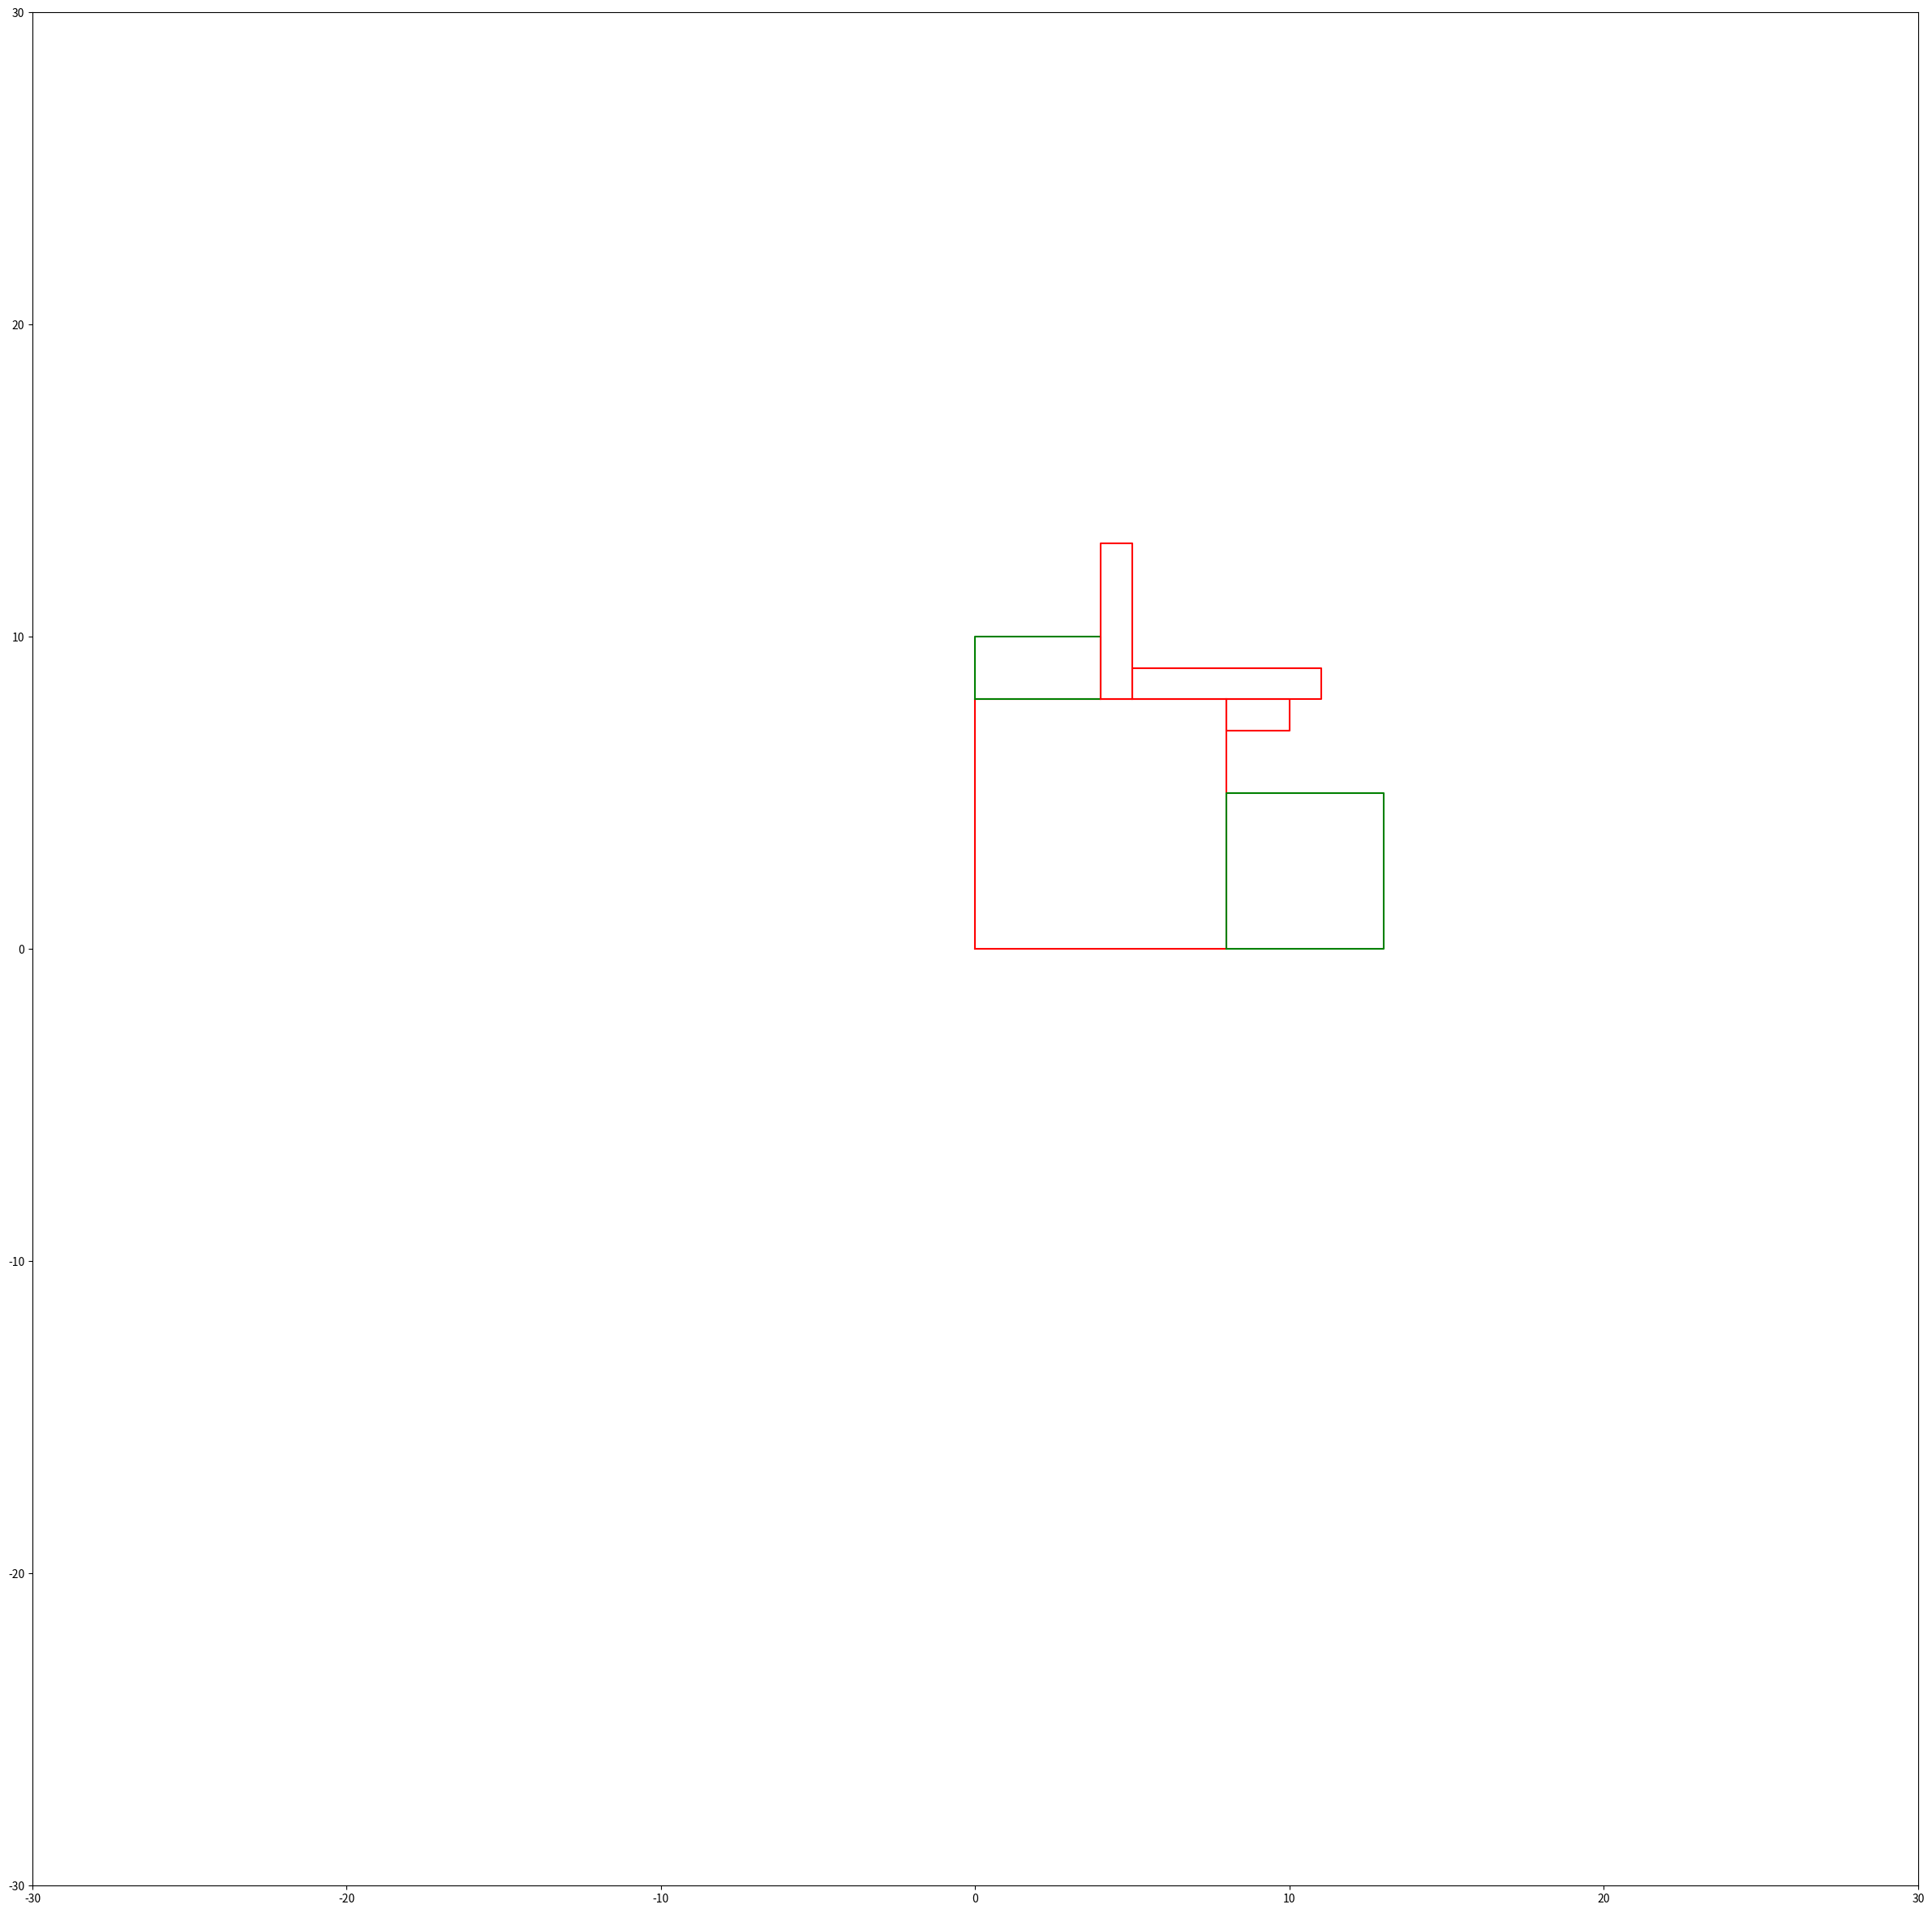

Write Python code to recreate this figure. (Note: this script raises an exception after producing the figure.)
# -*- coding: utf-8 -*-

import copy
import matplotlib.pyplot as plt
from matplotlib.backends.backend_pdf import PdfPages


graph = {
    'a': ['b', 'c', 'd', 'e'],
    'b': ['d', 'c'],
    'c': ['e'],
    'd': [],
    'e': ['f'],
    'f': []
}

rooms = {
    'a': [8, 8],
    'b': [4, 2],
    'c': [1, 5],
    'd': [6, 1],
    'e': [2, 1],
    'f': [5, 5],
}


#
#   Start point
#

pos = [[0, 0], [0, 0], [0, 0], [0, 0]]


#
#   Drawing functions
#


def draw_x_pos_up(room, position=[[0, 0], [0, 0], [0, 0], [0, 0]]):
    ''' Append placement in upstream direction '''

    plt.plot([position[1][0], position[1][0] + room[0], position[1][0] + room[0], position[1][0], position[1][0]],
             [position[1][1], position[1][1], position[1][1] + room[1], position[1][1] + room[1], position[1][1]],
             color='red')
    position = [[position[1][0], position[1][1]],
                [position[1][0] + room[0], position[1][1]],
                [position[1][0] + room[0], position[1][1] + room[1]],
                [position[1][0], position[1][1] + room[1]]
    ]
    return position


def draw_x_pos_down(room, position=[[0, 0], [0, 0], [0, 0], [0, 0]]):
    ''' Append placement in downstream direction '''

    plt.plot([position[2][0], position[2][0] + room[0], position[2][0] + room[0], position[2][0], position[2][0]],
             [position[2][1], position[2][1], position[2][1] - room[1], position[2][1] - room[1], position[2][1]],
             color='red')
    position = [[position[2][0], position[2][1] - room[1]],
                [position[2][0] + room[0], position[2][1] - room[1]],
                [position[2][0] + room[0], position[2][1]],
                [position[2][0], position[1][1]]
    ]
    return position


def draw_x_neg_up(room, position=[[0, 0], [0, 0], [0, 0], [0, 0]]):
    ''' Append placement in upstream direction '''

    plt.plot([position[0][0], position[0][0] - room[0], position[0][0] - room[0], position[0][0], position[0][0]],
             [position[0][1], position[0][1], position[0][1] + room[1], position[0][1] + room[1], position[0][1]],
             color='blue')
    position = [[position[0][0] - room[0], position[0][1]],
                [position[0][0], position[0][1]],
                [position[0][0], position[0][1] + room[1]],
                [position[0][0] - room[0], position[0][1] + room[1]]
    ]
    return position


def draw_x_neg_down(room, position=[[0, 0], [0, 0], [0, 0], [0, 0]]):
    ''' Append placement in downstream direction '''

    plt.plot([position[3][0], position[3][0] - room[0], position[3][0] - room[0], position[3][0], position[3][0]],
             [position[3][1], position[3][1], position[3][1] - room[1], position[3][1] - room[1], position[3][1]],
             color='blue')
    position = [[position[3][0] - room[0], position[3][1] - room[1]],
                [position[3][0], position[3][1] - room[1]],
                [position[3][0], position[3][1]],
                [position[3][0] - room[0], position[3][1]]
    ]
    return position


def draw_y_pos_fw(room, position=[[0, 0], [0, 0], [0, 0], [0, 0]]):
    ''' Append placement in forward direction '''

    plt.plot([position[3][0], position[3][0] + room[0], position[3][0] + room[0], position[3][0], position[3][0]],
             [position[3][1], position[3][1], position[3][1] + room[1], position[3][1] + room[1], position[3][1]],
             color='green')
    position = [[position[3][0], position[3][1]],
                [position[3][0] + room[0], position[3][1]],
                [position[3][0] + room[0], position[3][1] + room[1]],
                [position[3][0], position[3][1] + room[1]]
    ]
    return position


def draw_y_pos_rv(room, position=[[0, 0], [0, 0], [0, 0], [0, 0]]):
    ''' Append placement in reverse direction '''

    plt.plot([position[2][0], position[2][0] - room[0], position[2][0] - room[0], position[2][0], position[2][0]],
             [position[2][1], position[2][1], position[2][1] + room[1], position[2][1] + room[1], position[2][1]],
             color='green')
    position = [[position[2][0] - room[0], position[2][1]],
                [position[2][0], position[2][1]],
                [position[2][0], position[2][1] + room[1]],
                [position[2][0] - room[0], position[2][1] + room[1]]
    ]
    return position


def draw_y_neg_fw(room, position=[[0, 0], [0, 0], [0, 0], [0, 0]]):
    ''' Append placement in forward direction '''

    plt.plot([position[0][0], position[0][0] + room[0], position[0][0] + room[0], position[0][0], position[0][0]],
             [position[0][1], position[0][1], position[0][1] - room[1], position[0][1] - room[1], position[0][1]],
             color='pink')
    position = [[position[0][0], position[0][1] - room[1]],
                [position[0][0] + room[0], position[0][1]],
                [position[0][0] + room[0], position[0][1] - room[1]],
                [position[0][0], position[0][1] - room[1]]
    ]
    return position


def draw_y_neg_rv(room, position=[[0, 0], [0, 0], [0, 0], [0, 0]]):
    ''' Append placement in reverse direction '''

    plt.plot([position[1][0], position[1][0] - room[0], position[1][0] - room[0], position[1][0], position[1][0]],
             [position[1][1], position[1][1], position[1][1] - room[1], position[1][1] - room[1], position[1][1]],
             color='pink')
    position = [[position[1][0] - room[0], position[1][1] - room[1]],
                [position[1][0], position[1][1] - room[1]],
                [position[1][0], position[1][1]],
                [position[1][0] - room[0], position[1][1]]
    ]
    return position


#
#   Surround allocating functions
#

def surround_me_n(neighbors_list, built_dict, previous_room):
    '''
    Allocates adjacent rooms. Form North.
    Fill around Previous Room by the Neighbours.
    :return: DICT of the built rooms coordinates.
    '''
    main_room = built_dict[previous_room]
    count = 0
    for i in neighbors_list:

        if i not in built_dict:

            if count == 0:
                built_dict['{}'.format(i)] = draw_x_pos_down(rooms[i], built_dict[previous_room]) + ['n']

            if count == 1:
                if built_dict[previous_room][1][0] > main_room[1][0] and \
                                built_dict[previous_room][0][1] > main_room[0][1]:
                    built_dict['{}'.format(i)] = draw_y_neg_fw(rooms[i], built_dict[previous_room]) + ['n']
                else:
                    built_dict['{}'.format(i)] = draw_y_neg_rv(rooms[i], main_room) + ['n']

            if count == 2:
                if built_dict[previous_room][1][0] > main_room[1][0] and \
                                built_dict[previous_room][0][1] > main_room[0][1]:
                    built_dict['{}'.format(i)] = draw_y_neg_fw(rooms[i], built_dict[previous_room]) + ['n']
                elif built_dict[previous_room][0][0] == main_room[1][0] and \
                                built_dict[previous_room][0][1] <= main_room[0][1]:
                    built_dict['{}'.format(i)] = draw_y_neg_rv(rooms[i], main_room) + ['n']
                elif built_dict[previous_room][0][1] < main_room[0][1] and \
                                built_dict[previous_room][0][0] > main_room[0][0]:
                    built_dict['{}'.format(i)] = draw_x_neg_down(rooms[i], built_dict[previous_room]) + ['n']
                else:
                    built_dict['{}'.format(i)] = draw_x_neg_up(rooms[i], main_room) + ['e']

            if count == 3:
                if built_dict[previous_room][1][0] > main_room[1][0] and \
                                built_dict[previous_room][0][1] > main_room[0][1]:
                    built_dict['{}'.format(i)] = draw_y_neg_fw(rooms[i], built_dict[previous_room]) + ['n']
                elif built_dict[previous_room][0][0] == main_room[1][0] and \
                                built_dict[previous_room][0][1] <= main_room[0][1]:
                    built_dict['{}'.format(i)] = draw_y_neg_rv(rooms[i], main_room) + ['n']
                elif built_dict[previous_room][0][1] < main_room[0][1] and \
                                built_dict[previous_room][0][0] > main_room[0][0]:
                    built_dict['{}'.format(i)] = draw_x_neg_down(rooms[i], built_dict[previous_room]) + ['n']
                elif built_dict[previous_room][2][1] == main_room[0][1] and \
                                built_dict[previous_room][0][0] <= main_room[0][0]:
                    built_dict['{}'.format(i)] = draw_x_neg_up(rooms[i], main_room) + ['e']
                else:
                    built_dict['{}'.format(i)] = draw_y_pos_rv(rooms[i], built_dict[previous_room]) + ['s']

            if count == 4:
                if built_dict[previous_room][1][0] > main_room[1][0] and \
                                built_dict[previous_room][0][1] > main_room[0][1]:
                    built_dict['{}'.format(i)] = draw_y_neg_fw(rooms[i], built_dict[previous_room]) + ['n']
                elif built_dict[previous_room][0][0] == main_room[1][0] and \
                                built_dict[previous_room][0][1] <= main_room[0][1]:
                    built_dict['{}'.format(i)] = draw_y_neg_rv(rooms[i], main_room) + ['n']
                elif built_dict[previous_room][0][1] < main_room[0][1] and \
                                built_dict[previous_room][0][0] > main_room[0][0]:
                    built_dict['{}'.format(i)] = draw_x_neg_down(rooms[i], built_dict[previous_room]) + ['n']
                elif built_dict[previous_room][2][1] == main_room[0][1] and \
                                built_dict[previous_room][0][0] <= main_room[0][0]:
                    built_dict['{}'.format(i)] = draw_x_neg_up(rooms[i], main_room) + ['e']
                else:
                    built_dict['{}'.format(i)] = draw_y_pos_rv(rooms[i], built_dict[previous_room]) + ['s']

        previous_room = i
        count += 1

        if built_dict[previous_room][2][1] > main_room[2][1]:
            return False

    return built_dict


def surround_me_e(neighbors_list, built_dict, previous_room):
    '''
    Allocates adjacent rooms. Form East.
    Fill around Previous Room by the Neighbours.
    :return: DICT of the built rooms coordinates.
    '''
    main_room = built_dict[previous_room]
    count = 0
    for i in neighbors_list:

        if i not in built_dict:

            if count == 0:
                built_dict['{}'.format(i)] = draw_y_neg_rv(rooms[i], built_dict[previous_room]) + ['n']

            if count == 1:
                if built_dict[previous_room][0][0] > main_room[0][0] and \
                                built_dict[previous_room][0][1] < main_room[0][1]:
                    built_dict['{}'.format(i)] = draw_x_neg_down(rooms[i], built_dict[previous_room]) + ['e']
                else:
                    built_dict['{}'.format(i)] = draw_x_neg_up(rooms[i], main_room) + ['s']

            if count == 2:
                if built_dict[previous_room][0][0] > main_room[0][0] and \
                                built_dict[previous_room][0][1] < main_room[0][1]:
                    built_dict['{}'.format(i)] = draw_x_neg_down(rooms[i], built_dict[previous_room]) + ['e']
                elif built_dict[previous_room][3][0] <= main_room[0][0] and \
                                built_dict[previous_room][2][0] > main_room[0][0]:
                    built_dict['{}'.format(i)] = draw_x_neg_up(rooms[i], main_room) + ['s']
                elif built_dict[previous_room][2][1] < main_room[3][1] and \
                                built_dict[previous_room][3][0] < main_room[0][0]:
                    built_dict['{}'.format(i)] = draw_y_pos_rv(rooms[i], built_dict[previous_room]) + ['s']
                else:
                    built_dict['{}'.format(i)] = draw_y_pos_fw(rooms[i], main_room) + ['w']

            if count == 3:
                if built_dict[previous_room][0][0] > main_room[0][0] and \
                                built_dict[previous_room][0][1] < main_room[0][1]:
                    built_dict['{}'.format(i)] = draw_x_neg_down(rooms[i], built_dict[previous_room]) + ['e']
                elif built_dict[previous_room][3][0] <= main_room[0][0] and \
                                built_dict[previous_room][2][0] > main_room[0][0] and \
                        built_dict[previous_room][0][1] < main_room[0][1]:
                    built_dict['{}'.format(i)] = draw_x_neg_up(rooms[i], main_room) + ['s']
                elif built_dict[previous_room][2][1] < main_room[3][1] and \
                                built_dict[previous_room][3][0] < main_room[0][0]:
                    built_dict['{}'.format(i)] = draw_y_pos_rv(rooms[i], built_dict[previous_room]) + ['s']
                elif built_dict[previous_room][2][1] > main_room[3][1] and \
                        built_dict[previous_room][2][0] > main_room[0][0]:
                    built_dict['{}'.format(i)] = draw_x_pos_up(rooms[i], built_dict[previous_room]) + ['s']
                else:
                    built_dict['{}'.format(i)] = draw_y_pos_fw(rooms[i], main_room) + ['w']

            if count == 4:
                if built_dict[previous_room][0][0] > main_room[0][0] and \
                                built_dict[previous_room][0][1] < main_room[0][1]:
                    built_dict['{}'.format(i)] = draw_x_neg_down(rooms[i], built_dict[previous_room]) + ['e']
                elif built_dict[previous_room][3][0] <= main_room[0][0] and \
                                built_dict[previous_room][2][0] > main_room[0][0] and \
                        built_dict[previous_room][0][1] < main_room[0][1]:
                    built_dict['{}'.format(i)] = draw_x_neg_up(rooms[i], main_room) + ['s']
                elif built_dict[previous_room][2][1] < main_room[3][1] and \
                                built_dict[previous_room][3][0] < main_room[0][0]:
                    built_dict['{}'.format(i)] = draw_y_pos_rv(rooms[i], built_dict[previous_room]) + ['s']
                elif built_dict[previous_room][2][1] > main_room[3][1] and \
                                built_dict[previous_room][2][0] > main_room[0][0]:
                    built_dict['{}'.format(i)] = draw_x_pos_up(rooms[i], built_dict[previous_room]) + ['s']
                else:
                    built_dict['{}'.format(i)] = draw_y_pos_fw(rooms[i], main_room) + ['w']

        previous_room = i
        count += 1

        if built_dict[previous_room][2][0] > main_room[1][0]:
            return False

    return built_dict


def surround_me_s(neighbors_list, built_dict, previous_room):
    '''
    Allocates adjacent rooms. Form South.
    Fill around Previous Room by the Neighbours.
    :return: DICT of the built rooms coordinates.
    '''
    main_room = built_dict[previous_room]
    count = 0
    for i in neighbors_list:

        if i not in built_dict:

            if built_dict[previous_room][0][1] <= main_room[0][1] and count > 1:
                return False

            if count == 0:
                built_dict['{}'.format(i)] = draw_x_neg_up(rooms[i], built_dict[previous_room]) + ['e']

            if count == 1:
                if built_dict[previous_room][2][1] < main_room[2][1] and \
                        built_dict[previous_room][1][0] == main_room[0][0]:
                    built_dict['{}'.format(i)] = draw_y_pos_rv(rooms[i], built_dict[previous_room]) + ['s']
                else:
                    built_dict['{}'.format(i)] = draw_y_pos_fw(rooms[i], main_room) + ['s']

            if count == 2:
                if built_dict[previous_room][2][1] < main_room[2][1] and \
                        built_dict[previous_room][1][0] == main_room[0][0]:
                    built_dict['{}'.format(i)] = draw_y_pos_rv(rooms[i], built_dict[previous_room]) + ['s']
                elif built_dict[previous_room][1][0] == main_room[0][0] and \
                        built_dict[previous_room][0][1] >= main_room[2][1]:
                    built_dict['{}'.format(i)] = draw_y_pos_fw(rooms[i], main_room) + ['s']
                elif main_room[0][0] < built_dict[previous_room][1][0] < main_room[1][0] and \
                        built_dict[previous_room][0][1] >= main_room[2][1]:
                    built_dict['{}'.format(i)] = draw_x_pos_up(rooms[i], built_dict[previous_room]) + ['n']
                elif built_dict[previous_room][2][1] >= main_room[3][1] and \
                        built_dict[previous_room][1][0] < main_room[2][0]:
                    built_dict['{}'.format(i)] = draw_y_pos_fw(rooms[i], main_room) + ['s']
                else:
                    built_dict['{}'.format(i)] = draw_x_pos_down(rooms[i], main_room) + ['s']

            if count == 3:
                if built_dict[previous_room][2][1] < main_room[2][1] and \
                        built_dict[previous_room][1][0] == main_room[0][0]:
                    built_dict['{}'.format(i)] = draw_y_pos_rv(rooms[i], built_dict[previous_room]) + ['s']
                elif built_dict[previous_room][1][0] == main_room[0][0] and \
                        built_dict[previous_room][0][1] >= main_room[2][1]:
                    built_dict['{}'.format(i)] = draw_y_pos_fw(rooms[i], main_room) + ['s']
                elif main_room[0][0] < built_dict[previous_room][1][0] < main_room[1][0] and \
                        built_dict[previous_room][0][1] >= main_room[2][1]:
                    built_dict['{}'.format(i)] = draw_x_pos_up(rooms[i], built_dict[previous_room]) + ['s']
                elif built_dict[previous_room][0][1] < main_room[2][1] and \
                        built_dict[previous_room][0][0] == main_room[1][0]:
                    built_dict['{}'.format(i)] = draw_y_neg_fw(rooms[i], built_dict[previous_room]) + ['n']
                elif built_dict[previous_room][1][0] == main_room[0][0] and \
                        built_dict[previous_room][2][1] > main_room[3][1] and \
                        built_dict[previous_room][1][0] != main_room[0][0]:
                    built_dict['{}'.format(i)] = draw_x_pos_up(rooms[i], main_room) + ['s']
                elif built_dict[previous_room][2][1] >= main_room[3][1] and \
                        built_dict[previous_room][1][1] != main_room[2][1]:
                    built_dict['{}'.format(i)] = draw_y_pos_fw(rooms[i], main_room) + ['s']
                else:
                    built_dict['{}'.format(i)] = draw_x_pos_down(rooms[i], main_room) + ['s']

            if count == 4:
                if built_dict[previous_room][2][1] < main_room[2][1] and \
                        built_dict[previous_room][1][0] == main_room[0][0]:
                    built_dict['{}'.format(i)] = draw_y_pos_rv(rooms[i], built_dict[previous_room]) + ['s']
                elif built_dict[previous_room][1][0] == main_room[0][0] and \
                        built_dict[previous_room][0][1] >= main_room[2][1]:
                    built_dict['{}'.format(i)] = draw_y_pos_fw(rooms[i], main_room) + ['s']
                elif main_room[0][0] < built_dict[previous_room][1][0] < main_room[1][0] and \
                        built_dict[previous_room][0][1] >= main_room[2][1]:
                    built_dict['{}'.format(i)] = draw_x_pos_up(rooms[i], built_dict[previous_room]) + ['s']
                elif built_dict[previous_room][0][1] < main_room[2][1] and \
                        built_dict[previous_room][0][0] == main_room[1][0]:
                    built_dict['{}'.format(i)] = draw_y_neg_fw(rooms[i], built_dict[previous_room]) + ['n']
                elif built_dict[previous_room][1][0] == main_room[0][0] and \
                        built_dict[previous_room][2][1] > main_room[3][1] and \
                        built_dict[previous_room][1][0] != main_room[0][0]:
                    built_dict['{}'.format(i)] = draw_x_pos_up(rooms[i], main_room) + ['s']
                elif built_dict[previous_room][2][1] >= main_room[3][1] and \
                        built_dict[previous_room][1][1] != main_room[2][1]:
                    built_dict['{}'.format(i)] = draw_y_pos_fw(rooms[i], main_room) + ['s']
                else:
                    built_dict['{}'.format(i)] = draw_x_pos_down(rooms[i], main_room) + ['s']

        previous_room = i
        count += 1

        if built_dict[previous_room][0][1] < main_room[0][1]:
            return False

    return built_dict


def surround_me_w(neighbors_list, built_dict, previous_room):
    '''
    Allocates adjacent rooms. Form West.
    Fill around Previous Room by the Neighbours.
    :return: DICT of the built rooms coordinates.
    '''
    main_room = built_dict[previous_room]
    count = 0
    for i in neighbors_list:

        if i not in built_dict:

            if count == 0:
                built_dict['{}'.format(i)] = draw_y_pos_fw(rooms[i], built_dict[previous_room]) + ['w']

            if count == 1:
                if built_dict[previous_room][0][1] == main_room[2][1] and \
                                built_dict[previous_room][1][0] < main_room[1][0]:
                    built_dict['{}'.format(i)] = draw_x_pos_up(rooms[i], built_dict[previous_room]) + ['w']
                else:
                    built_dict['{}'.format(i)] = draw_x_pos_down(rooms[i], main_room) + ['w']

            if count == 2:
                if built_dict[previous_room][0][1] == main_room[2][1] and \
                                built_dict[previous_room][1][0] < main_room[1][0]:
                    built_dict['{}'.format(i)] = draw_x_pos_up(rooms[i], built_dict[previous_room]) + ['w']
                elif built_dict[previous_room][0][1] == main_room[2][1] and \
                                built_dict[previous_room][1][0] >= main_room[1][0]:
                    built_dict['{}'.format(i)] = draw_x_pos_down(rooms[i], main_room) + ['w']
                elif built_dict[previous_room][0][0] == main_room[1][0] and \
                                built_dict[previous_room][0][1] > main_room[0][1]:
                    built_dict['{}'.format(i)] = draw_y_neg_fw(rooms[i], built_dict[previous_room]) + ['n']
                else:
                    built_dict['{}'.format(i)] = draw_y_neg_rv(rooms[i], main_room) + ['e']

            if count == 3:
                if built_dict[previous_room][0][1] == main_room[2][1] and \
                                built_dict[previous_room][1][0] < main_room[1][0]:
                    built_dict['{}'.format(i)] = draw_x_pos_up(rooms[i], built_dict[previous_room]) + ['w']
                elif built_dict[previous_room][0][1] == main_room[2][1] and \
                                built_dict[previous_room][1][0] >= main_room[1][0]:
                    built_dict['{}'.format(i)] = draw_x_pos_down(rooms[i], main_room) + ['w']
                elif built_dict[previous_room][0][0] == main_room[1][0] and \
                                built_dict[previous_room][0][1] > main_room[0][1]:
                    built_dict['{}'.format(i)] = draw_y_neg_fw(rooms[i], built_dict[previous_room]) + ['n']
                elif built_dict[previous_room][0][0] == main_room[1][0] and \
                                built_dict[previous_room][0][1] <= main_room[0][1]:
                    built_dict['{}'.format(i)] = draw_y_neg_rv(rooms[i], main_room) + ['e']
                else:
                    built_dict['{}'.format(i)] = draw_x_neg_down(rooms[i], built_dict[previous_room]) + ['e']

            if count == 4:
                if built_dict[previous_room][0][1] == main_room[2][1] and \
                                built_dict[previous_room][1][0] < main_room[1][0]:
                    built_dict['{}'.format(i)] = draw_x_pos_up(rooms[i], built_dict[previous_room]) + ['w']
                elif built_dict[previous_room][0][1] == main_room[2][1] and \
                                built_dict[previous_room][1][0] >= main_room[1][0]:
                    built_dict['{}'.format(i)] = draw_x_pos_down(rooms[i], main_room) + ['w']
                elif built_dict[previous_room][0][0] == main_room[1][0] and \
                                built_dict[previous_room][0][1] > main_room[0][1]:
                    built_dict['{}'.format(i)] = draw_y_neg_fw(rooms[i], built_dict[previous_room]) + ['n']
                elif built_dict[previous_room][0][0] == main_room[1][0] and \
                                built_dict[previous_room][0][1] <= main_room[0][1]:
                    built_dict['{}'.format(i)] = draw_y_neg_rv(rooms[i], main_room) + ['e']
                else:
                    built_dict['{}'.format(i)] = draw_x_neg_down(rooms[i], built_dict[previous_room]) + ['e']

        previous_room = i
        count += 1

        if built_dict[previous_room][0][0] < main_room[0][0]:
            return False

    return built_dict


#
# Checking functions
#


def find_all_paths(graph, start, end, path=[]):
    ''' Returns all possible paths from the assigned start to the end '''

    path = path + [start]
    if start == end:
        return [path]
    if not graph.has_key(start):
        return []
    paths = []
    for node in graph[start]:
        if node not in path:
            newpaths = find_all_paths(graph, node, end, path)
            for newpath in newpaths:
                paths.append(newpath)
    return paths


def find_routes(graph, start, path=[], paths=[]):
    ''' Returns all possible paths from the assigned start in every direction '''

    path = path + [start]

    for node in graph[start]:
        if not graph[node]:
            paths.append(path + [node])
        find_routes(graph, node, path, paths)

    return paths


def order_graph_row(graph=graph):
    '''
    Combine rooms
    '''
    done = []
    for k, row in graph.items():

        for room in row:

            for sub_room in graph[room]:

                if sub_room in row:

                    if sub_room not in done:
                        if graph[k].index(room) == 0:
                            graph[k].insert(0, graph[k].pop(graph[k].index(sub_room)))
                        else:
                            graph[k].insert(graph[k].index(room) - 1, graph[k].pop(graph[k].index(sub_room)))
                    else:
                        if graph[k].index(sub_room) == 0:
                            graph[k].insert(0, graph[k].pop(graph[k].index(room)))
                        else:
                            graph[k].insert(graph[k].index(sub_room) - 1, graph[k].pop(graph[k].index(room)))

                    done.append(sub_room)


def is_intersect(r1, r2):
    ''' Returns True or False, consider to intersection of two rectangles '''

    return not (r1[2][1] < r2[0][1] or
                r1[0][1] > r2[2][1] or
                r1[2][0] < r2[0][0] or
                r1[0][0] > r2[2][0])


def is_overlapped(room, rooms_dict):
    '''
    :param room: Current room coordinates. For all 4 vertexes.
    :param rooms_dict: All built rooms in coordinates.
    :return: True / False. Depends on if at least one vertex of the room belongs to built rooms
    '''

    out = False
    for dot in room:
    
        for s_dot in rooms_dict.values():
            if (s_dot[0][0] < dot[0] < s_dot[2][0]) and (s_dot[0][1] < dot[1] < s_dot[2][1]):
                out = True

    return out


def check_rote(route, rooms_dict):
    '''
    If adjacent rooms in the sequence of the route from the rooms_dict have an intersection than returns True,
    if not - False
    '''

    out = []
    previous_room = None
    count = 0
    for room in route:
        if not count:
            count += 1
            previous_room = room
            continue
        out.append(is_intersect(rooms_dict[previous_room], rooms_dict[room]))
        previous_room = room
    return all(out)


def go_inside_graph(possible_rooms_dict, start, graph=graph):
    l = []
    for room in graph[start]:

        for sub_rooms in graph[room]:
            l.append(surround_me_w(sub_rooms, possible_rooms_dict, room))

    return l


#
# Start Point
#
def main(start="a"):

    order_graph_row()

    # The PDF document
    pdf_pages = PdfPages('variants.pdf')

    '''
    d_main = {}
    d_try = {}
    for _ in range(len(graph[start])):

        fig = plt.figure(figsize=(30, 30), dpi=100)
        size = 30
        plt.axis([-size, size, -size, size])

        # Very first node
        d_main['{}'.format(start)] = draw_x_pos_up(rooms[start]) + ['s']
        d_try = copy.deepcopy(d_main)

        surround_me_s(graph[start], d_try, start)
        graph['a'].append(graph['a'].pop(0))    # move room from the first position on the last

        pdf_pages.savefig(fig)
        print '+', d_try
    '''
    d_main = {}
    fig = plt.figure(figsize=(30, 30), dpi=100)
    size = 30
    plt.axis([-size, size, -size, size])

    # Very first node
    d_main['{}'.format(start)] = draw_x_pos_up(rooms[start]) + ['s']
    d_try = copy.deepcopy(d_main)

    for k, v in surround_me_w(graph[start], d_try, start).items():
        l = go_inside_graph(d_try, k)
        d_main[k] = v
        # print "~\t\t", d_main
    # print "++", l

    if l:
        for k in l[0]:
            # print '#', k, l[0][k]
            d_main[k] = l[0][k]
        # print "--", d_main

    pdf_pages.savefig(fig)

    pdf_pages.close()

    return d_main


#
#   Testing
#

fig = plt.figure(figsize=(30, 30), dpi=100)
size = 30
plt.axis([-size, size, -size, size])
d = main()
# routes = find_routes(graph, 'a')
# print routes
# for route in routes:
#     print check_rote(route, d)


# print "DEBUG: The Graph is:"
# for k, v in graph.items():
#     print k, v
# print '_' * 100


# Functions Lists for sides directions
'''
W = [draw_x_neg_down, draw_x_neg_up]
N = [draw_y_pos_rv, draw_y_pos_fw]
E = [draw_x_pos_down, draw_x_pos_up]
S = [draw_y_neg_fw, draw_y_neg_rv]
DRAW_LIST = [W, N, E, S]
'''
